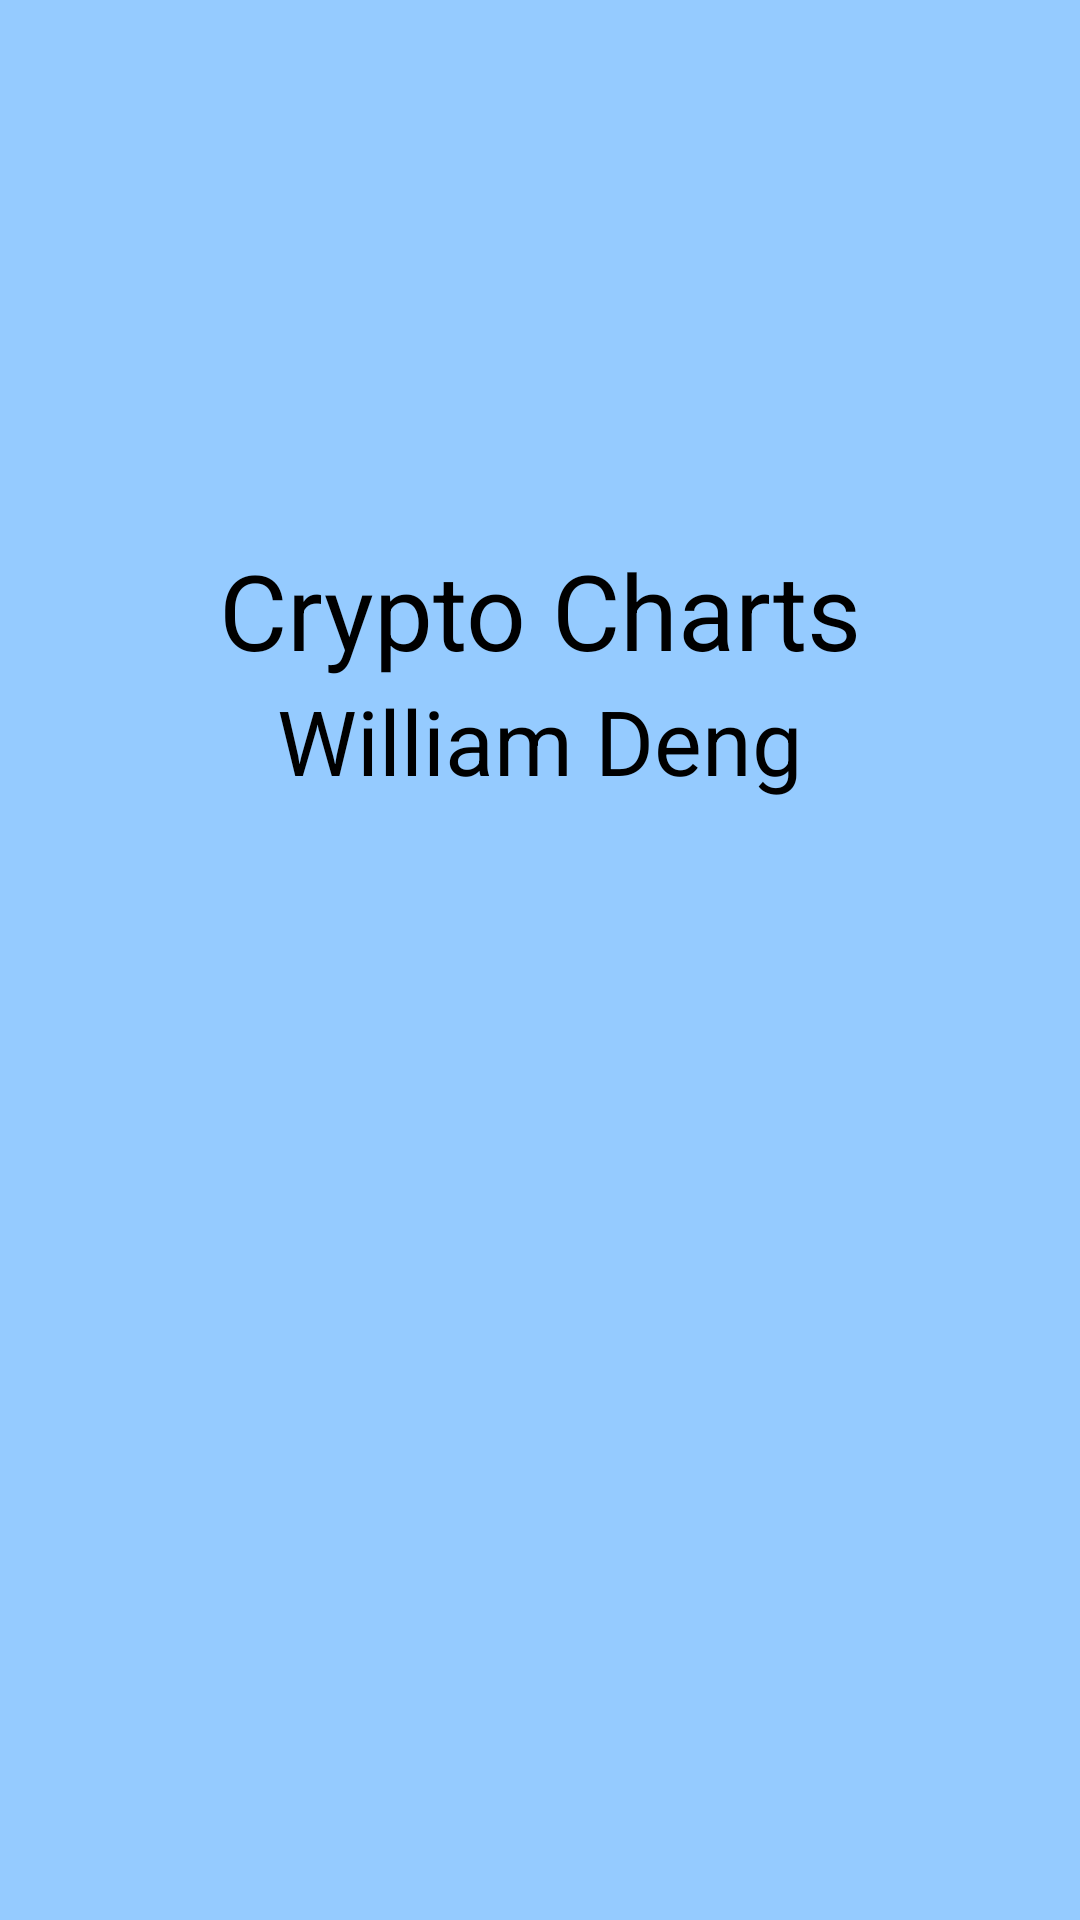

This screen was rendered from an Android layout file. Write that file and the resources it references.
<!-- AndroidManifest.xml: activity theme SplashScreenTheme -->
<!-- res/layout/activity_splash.xml -->
<?xml version="1.0" encoding="utf-8"?>
<LinearLayout xmlns:android="http://schemas.android.com/apk/res/android"
    android:orientation="vertical" android:layout_width="match_parent"
    android:layout_height="match_parent"
    android:background="@color/colorSplashBackground">

    <TextView
        android:layout_width="match_parent"
        android:layout_height="wrap_content"
        android:layout_marginTop="180dp"
        android:gravity="center"
        android:textColor="@color/black"
        android:textSize="35dp"
        android:text="@string/app_title"/>

    <TextView
        android:layout_width="match_parent"
        android:layout_height="wrap_content"
        android:gravity="center"
        android:textColor="@color/black"
        android:textSize="30dp"
        android:text="@string/author_name"/>

    <TextView
        android:layout_width="match_parent"
        android:layout_height="wrap_content"
        android:id="@+id/splash_screen_date"
        android:gravity="center"
        android:textColor="@color/black"
        android:textSize="30dp" />
</LinearLayout>
<!-- resources referenced by this layout -->
<resources>
  <color name="black">#000000</color>
  <color name="colorSplashBackground">#95cbff</color>
  <string name="app_title">Crypto Charts</string>
  <string name="author_name">William Deng</string>
  <style name="SplashScreenTheme" parent="Theme.AppCompat.Light.NoActionBar">
          
          <item name="colorPrimary">@color/colorPrimary</item>
          <item name="colorPrimaryDark">@color/colorPrimaryDark</item>
          <item name="colorAccent">@color/colorAccent</item>
      </style>
  <color name="colorPrimary">#3F51B5</color>
  <color name="colorPrimaryDark">#303F9F</color>
  <color name="colorAccent">#FF4081</color>
</resources>
